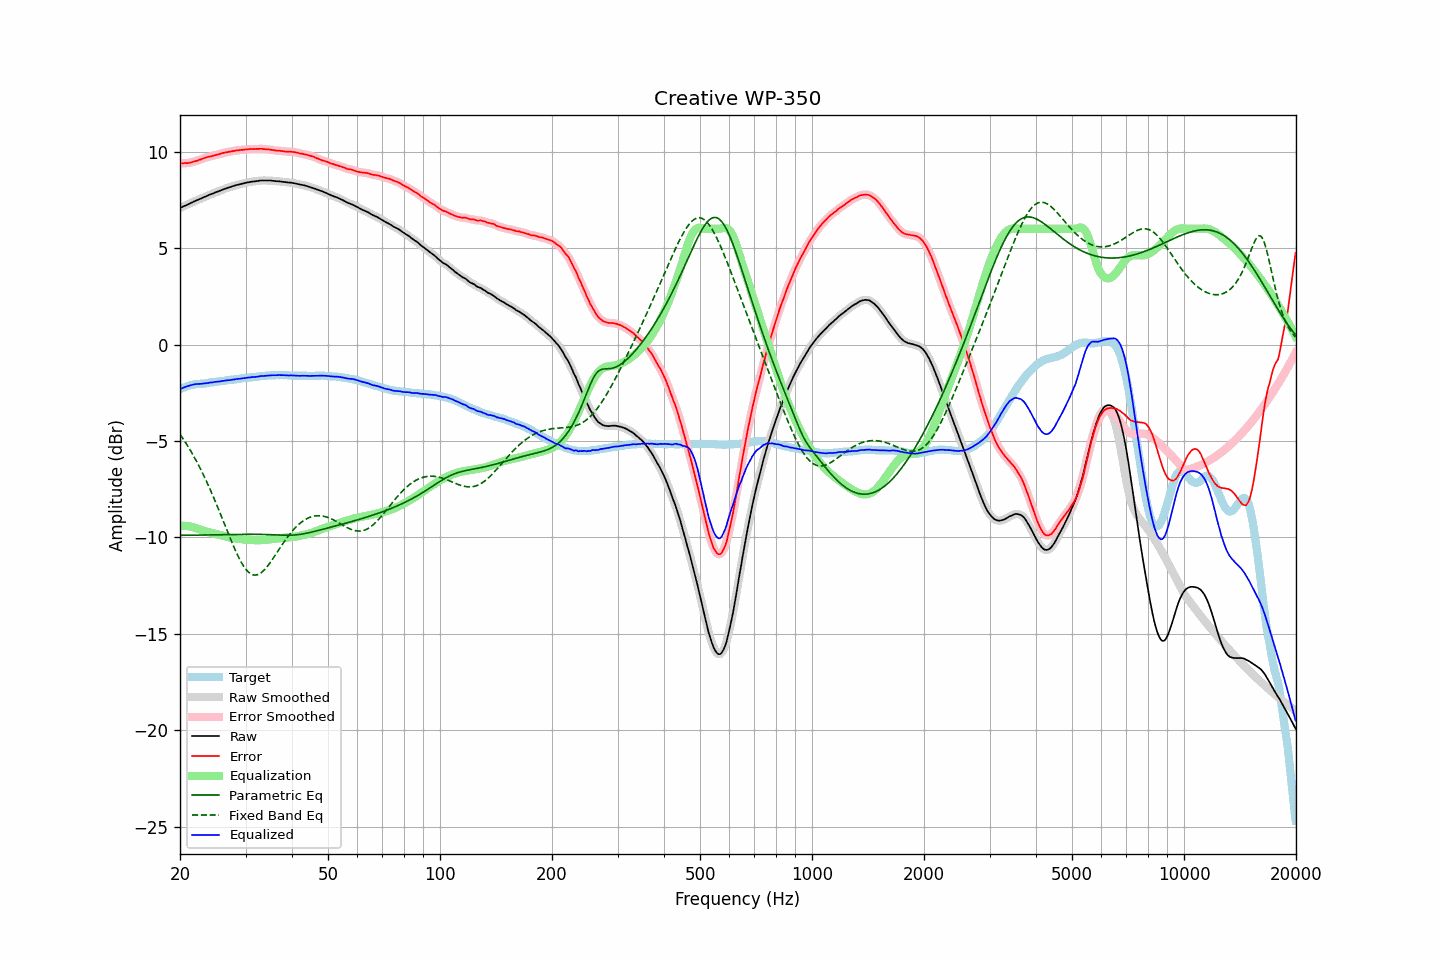

The data file committed next to this chart (first rows):
frequency, raw, error, smoothed, error_smoothed, equalization, parametric_eq, fixed_band_eq, equalized_raw, equalized_smoothed, target
20.00, 7.07, 9.39, 7.07, 9.39, -9.39, -9.88, -4.65, -2.32, -2.32, -2.32
20.20, 7.11, 9.39, 7.11, 9.39, -9.39, -9.88, -4.77, -2.28, -2.28, -2.28
20.40, 7.15, 9.39, 7.15, 9.40, -9.39, -9.88, -4.89, -2.24, -2.24, -2.24
20.61, 7.19, 9.41, 7.19, 9.40, -9.40, -9.88, -5.02, -2.20, -2.21, -2.22
20.81, 7.22, 9.40, 7.23, 9.40, -9.40, -9.88, -5.15, -2.18, -2.18, -2.18
21.02, 7.26, 9.40, 7.26, 9.41, -9.41, -9.88, -5.28, -2.15, -2.15, -2.14
21.23, 7.30, 9.42, 7.30, 9.42, -9.43, -9.88, -5.42, -2.12, -2.13, -2.12
21.44, 7.34, 9.44, 7.34, 9.44, -9.44, -9.88, -5.56, -2.10, -2.10, -2.10
21.66, 7.38, 9.46, 7.38, 9.47, -9.46, -9.88, -5.71, -2.08, -2.08, -2.08
21.87, 7.42, 9.49, 7.42, 9.49, -9.49, -9.88, -5.85, -2.06, -2.06, -2.07
22.09, 7.46, 9.51, 7.46, 9.51, -9.51, -9.88, -6.01, -2.05, -2.05, -2.05
22.31, 7.49, 9.53, 7.50, 9.54, -9.54, -9.88, -6.16, -2.05, -2.05, -2.04
22.54, 7.53, 9.57, 7.53, 9.57, -9.57, -9.88, -6.32, -2.04, -2.04, -2.04
22.76, 7.56, 9.59, 7.57, 9.60, -9.60, -9.88, -6.49, -2.04, -2.03, -2.03
22.99, 7.60, 9.63, 7.60, 9.63, -9.63, -9.87, -6.66, -2.03, -2.03, -2.03
23.22, 7.64, 9.66, 7.64, 9.66, -9.66, -9.87, -6.83, -2.01, -2.02, -2.02
23.45, 7.67, 9.69, 7.68, 9.69, -9.68, -9.87, -7.00, -2.01, -2.01, -2.01
23.69, 7.71, 9.72, 7.71, 9.71, -9.71, -9.87, -7.18, -2.00, -1.99, -2.00
23.92, 7.75, 9.74, 7.75, 9.73, -9.73, -9.87, -7.37, -1.98, -1.98, -1.98
24.16, 7.78, 9.75, 7.78, 9.75, -9.75, -9.87, -7.55, -1.97, -1.97, -1.96
24.40, 7.81, 9.77, 7.81, 9.77, -9.77, -9.87, -7.75, -1.96, -1.96, -1.95
24.65, 7.84, 9.80, 7.85, 9.79, -9.80, -9.87, -7.94, -1.95, -1.95, -1.95
24.89, 7.88, 9.82, 7.88, 9.82, -9.82, -9.86, -8.14, -1.93, -1.94, -1.93
25.14, 7.91, 9.84, 7.91, 9.84, -9.84, -9.86, -8.34, -1.93, -1.93, -1.93
25.39, 7.94, 9.86, 7.94, 9.86, -9.86, -9.86, -8.54, -1.92, -1.92, -1.92
25.65, 7.97, 9.88, 7.98, 9.88, -9.88, -9.86, -8.75, -1.91, -1.91, -1.91
25.91, 8.01, 9.91, 8.01, 9.91, -9.91, -9.86, -8.95, -1.89, -1.90, -1.90
26.16, 8.04, 9.93, 8.04, 9.93, -9.93, -9.86, -9.16, -1.88, -1.88, -1.89
26.43, 8.07, 9.95, 8.07, 9.95, -9.94, -9.85, -9.37, -1.87, -1.87, -1.88
26.69, 8.10, 9.96, 8.10, 9.97, -9.96, -9.85, -9.58, -1.86, -1.86, -1.86
26.96, 8.13, 9.98, 8.13, 9.98, -9.98, -9.85, -9.79, -1.85, -1.85, -1.85
27.23, 8.15, 9.99, 8.16, 9.99, -10.00, -9.85, -9.99, -1.85, -1.84, -1.84
27.50, 8.18, 10.00, 8.18, 10.01, -10.01, -9.85, -10.19, -1.83, -1.83, -1.82
27.77, 8.21, 10.03, 8.21, 10.03, -10.03, -9.85, -10.39, -1.81, -1.82, -1.82
28.05, 8.23, 10.04, 8.24, 10.04, -10.04, -9.85, -10.58, -1.81, -1.80, -1.80
28.33, 8.26, 10.07, 8.26, 10.06, -10.05, -9.84, -10.77, -1.79, -1.79, -1.80
28.62, 8.28, 10.07, 8.28, 10.07, -10.07, -9.84, -10.94, -1.78, -1.78, -1.78
28.90, 8.30, 10.08, 8.30, 10.08, -10.08, -9.84, -11.11, -1.77, -1.77, -1.77
29.19, 8.32, 10.09, 8.32, 10.08, -10.09, -9.84, -11.27, -1.76, -1.76, -1.77
29.48, 8.34, 10.09, 8.34, 10.09, -10.10, -9.84, -11.41, -1.75, -1.75, -1.75
29.78, 8.36, 10.10, 8.36, 10.10, -10.10, -9.84, -11.54, -1.74, -1.74, -1.74
30.08, 8.38, 10.11, 8.38, 10.11, -10.11, -9.84, -11.65, -1.73, -1.73, -1.73
30.38, 8.40, 10.12, 8.40, 10.12, -10.12, -9.84, -11.74, -1.71, -1.72, -1.72
30.68, 8.41, 10.12, 8.42, 10.13, -10.12, -9.84, -11.82, -1.71, -1.71, -1.71
30.99, 8.43, 10.13, 8.43, 10.13, -10.13, -9.84, -11.88, -1.70, -1.70, -1.70
31.30, 8.44, 10.14, 8.44, 10.13, -10.13, -9.84, -11.92, -1.69, -1.69, -1.69
31.61, 8.45, 10.13, 8.45, 10.13, -10.14, -9.84, -11.94, -1.68, -1.68, -1.67
31.93, 8.46, 10.14, 8.46, 10.14, -10.14, -9.84, -11.95, -1.68, -1.68, -1.68
32.24, 8.47, 10.14, 8.47, 10.14, -10.14, -9.84, -11.93, -1.67, -1.67, -1.67
32.57, 8.48, 10.14, 8.49, 10.14, -10.14, -9.84, -11.90, -1.66, -1.65, -1.66
32.89, 8.50, 10.14, 8.50, 10.14, -10.14, -9.84, -11.85, -1.64, -1.64, -1.64
33.22, 8.50, 10.14, 8.50, 10.14, -10.14, -9.84, -11.79, -1.63, -1.63, -1.64
33.55, 8.50, 10.13, 8.50, 10.13, -10.13, -9.84, -11.72, -1.63, -1.63, -1.62
33.89, 8.50, 10.13, 8.50, 10.12, -10.13, -9.85, -11.63, -1.62, -1.62, -1.62
34.23, 8.50, 10.11, 8.50, 10.12, -10.12, -9.85, -11.53, -1.61, -1.61, -1.61
34.57, 8.50, 10.11, 8.50, 10.11, -10.11, -9.85, -11.43, -1.60, -1.60, -1.61
34.92, 8.50, 10.10, 8.50, 10.10, -10.10, -9.85, -11.31, -1.59, -1.60, -1.60
35.27, 8.49, 10.09, 8.49, 10.09, -10.09, -9.86, -11.20, -1.59, -1.59, -1.59
35.62, 8.48, 10.08, 8.48, 10.08, -10.08, -9.86, -11.07, -1.59, -1.59, -1.59
35.97, 8.47, 10.07, 8.47, 10.06, -10.07, -9.87, -10.95, -1.59, -1.59, -1.60
... 635 more rows
